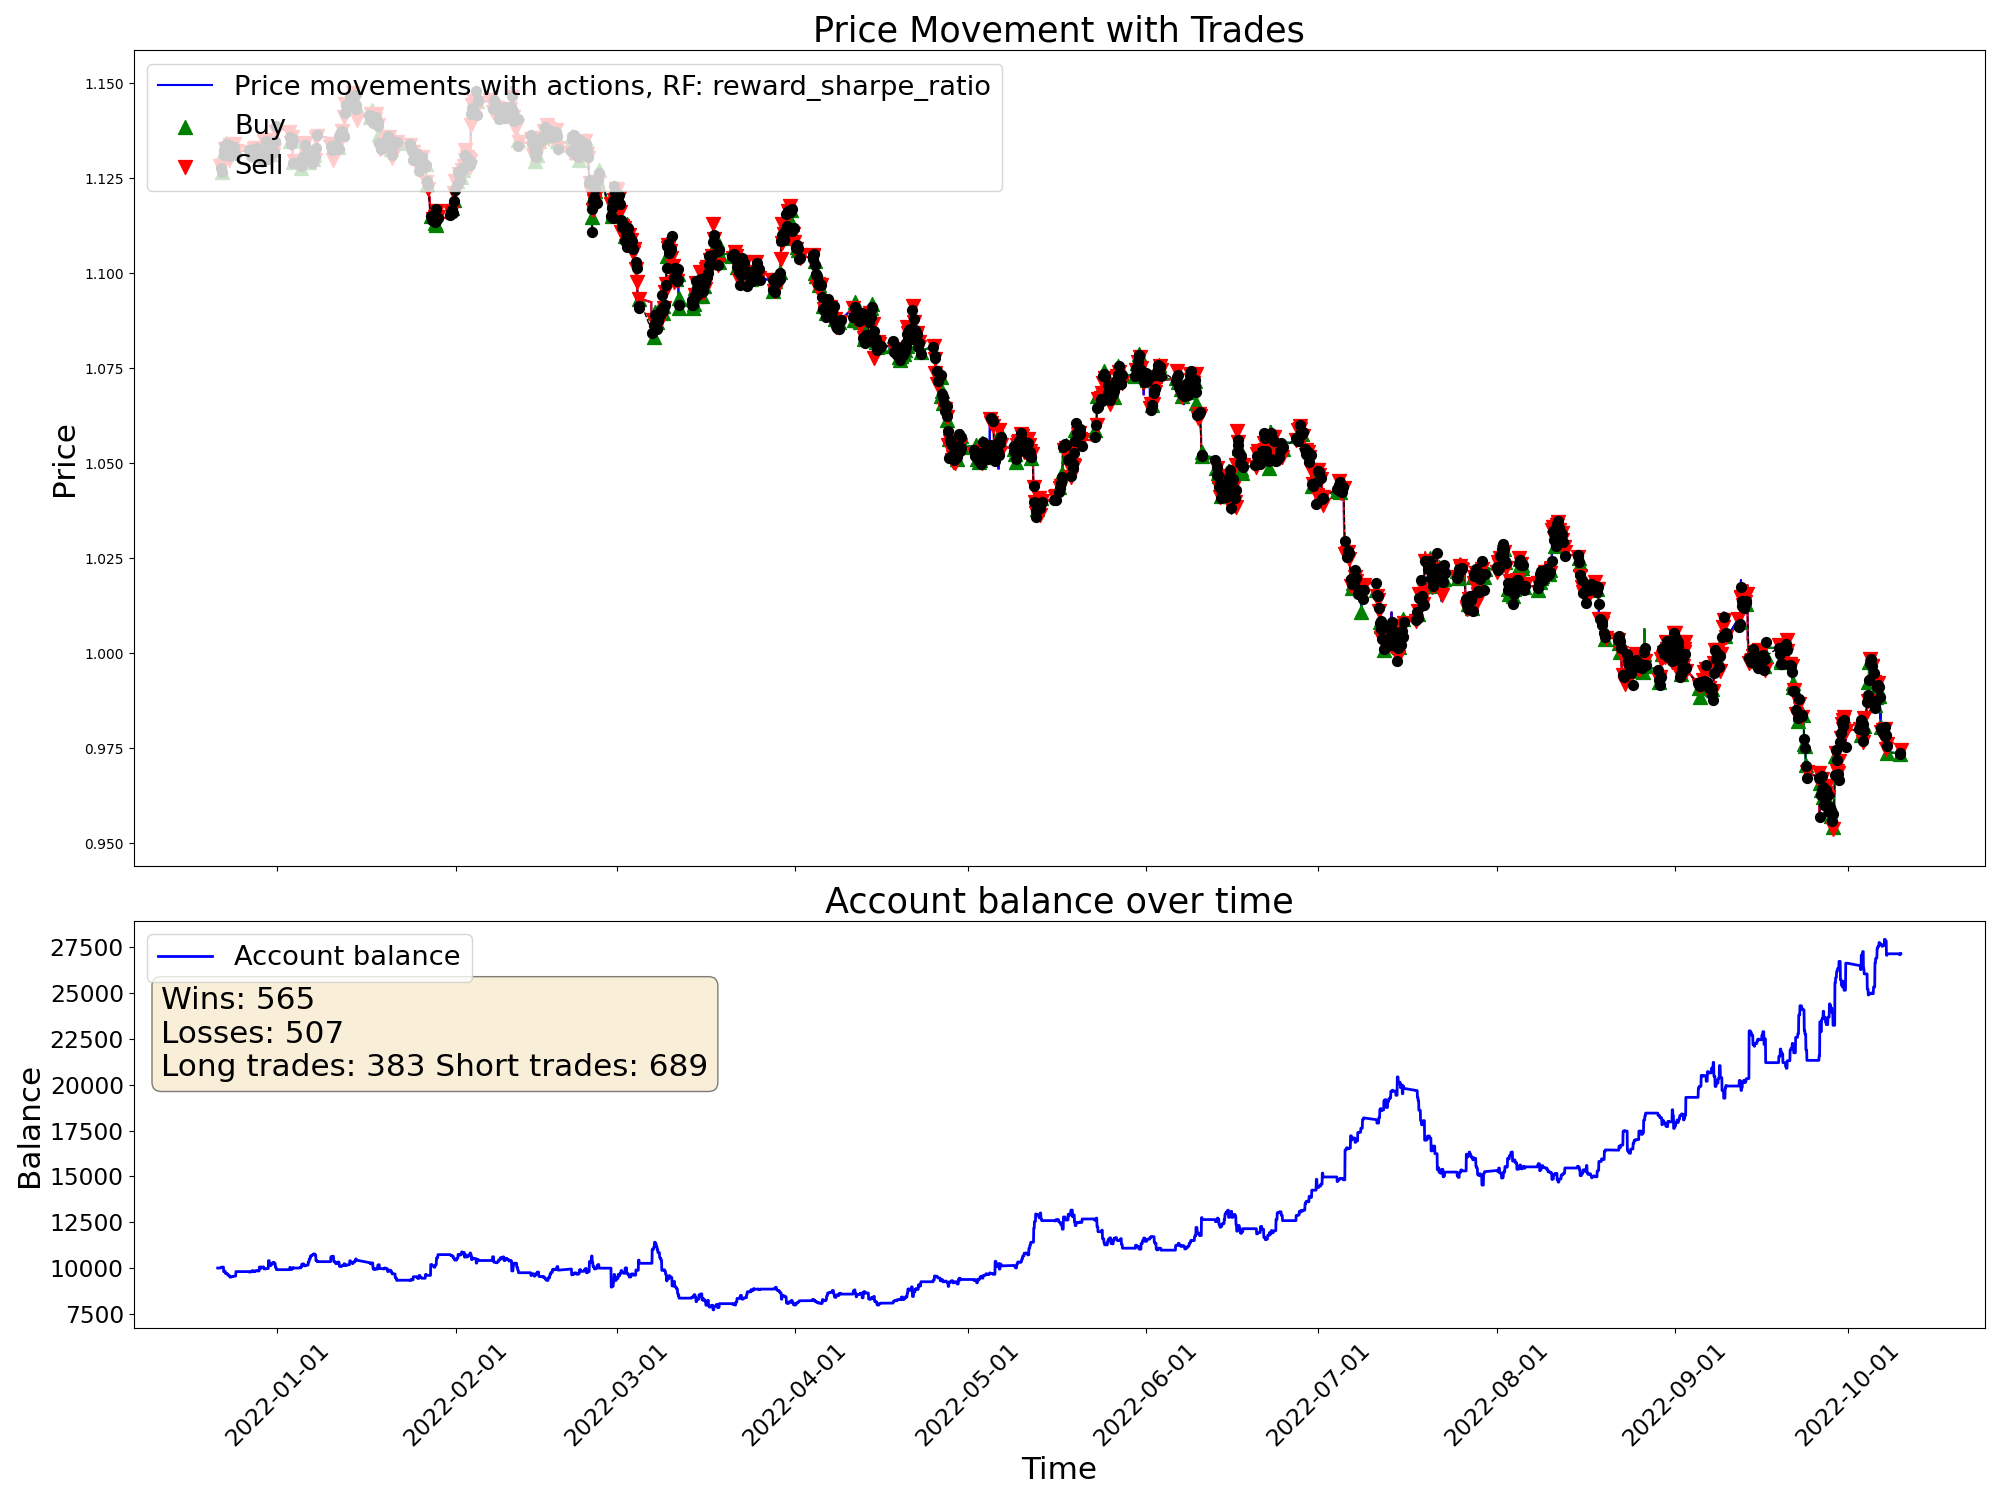

Values plotted in this chart, from the file beside it:
time, open, high, low, close, tick_volume, actDir, actRisk, eReward, eAccBalance, eWins, eLosses, pType, pOpenPrice, pSLPrice, pTPPrice, pProfit
2021-12-21 15:00:00, 1.129, 1.13, 1.129, 1.129, 2651, 0.0, 0.0, 0.0, 10000, 0, 0, 0, 0.0, 0.0, 0.0, 0.0
2021-12-21 16:00:00, 1.129, 1.129, 1.127, 1.127, 3208, 0.0, 0.0, 0.0, 10000, 0, 0, 0, 0.0, 0.0, 0.0, 0.0
2021-12-21 17:00:00, 1.127, 1.128, 1.126, 1.126, 3938, 0.0, 0.0, 0.0, 10000, 0, 0, 0, 0.0, 0.0, 0.0, 0.0
2021-12-21 18:00:00, 1.126, 1.127, 1.126, 1.127, 2711, 0.0, 0.0, 0.0, 10000, 0, 0, 0, 0.0, 0.0, 0.0, 0.0
2021-12-21 19:00:00, 1.127, 1.127, 1.127, 1.127, 1766, 0.0, 0.0, 0.0, 10000, 0, 0, 0, 0.0, 0.0, 0.0, 0.0
2021-12-21 20:00:00, 1.127, 1.127, 1.126, 1.127, 1551, 0.0, 0.0, 0.0, 10000, 0, 0, 0, 0.0, 0.0, 0.0, 0.0
2021-12-21 21:00:00, 1.127, 1.128, 1.127, 1.128, 1082, 0.0, 0.0, 0.0, 10000, 0, 0, 0, 0.0, 0.0, 0.0, 0.0
2021-12-21 22:00:00, 1.128, 1.128, 1.128, 1.128, 965, 0.0, 0.0, 0.0, 10000, 0, 0, 0, 0.0, 0.0, 0.0, 0.0
2021-12-21 23:00:00, 1.128, 1.129, 1.128, 1.129, 518, 0.0, 0.0, 0.0, 10000, 0, 0, 0, 0.0, 0.0, 0.0, 0.0
2021-12-22 00:00:00, 1.129, 1.129, 1.127, 1.128, 499, 0.0, 0.0, 0.0, 10000, 0, 0, 0, 0.0, 0.0, 0.0, 0.0
2021-12-22 01:00:00, 1.128, 1.129, 1.128, 1.129, 695, 0.0, 0.0, 0.0, 10000, 0, 0, 0, 0.0, 0.0, 0.0, 0.0
2021-12-22 02:00:00, 1.129, 1.129, 1.128, 1.128, 803, -1.0, -1.0, 0.0, 10000, 0, 0, 2, 1.128, 1.131, 0.0, 0.0
2021-12-22 03:00:00, 1.128, 1.129, 1.128, 1.129, 793, -1.0, -1.0, 0.0, 10000, 0, 0, 2, 1.128, 1.131, 0.0, 0.0
2021-12-22 04:00:00, 1.129, 1.129, 1.127, 1.128, 1026, -0.2801, -0.2801, 0.0, 10000, 0, 0, 2, 1.128, 1.131, 0.0, 0.0
2021-12-22 05:00:00, 1.128, 1.128, 1.128, 1.128, 543, 1.0, 1.0, 0.0, 10043, 1, 0, 0, 0.0, 0.0, 0.0, 43.34
2021-12-22 06:00:00, 1.128, 1.128, 1.127, 1.127, 433, 0.159, 0.159, 0.0, 10043, 1, 0, 0, 1.127, 1.13, 0.0, 0.0
2021-12-22 07:00:00, 1.127, 1.128, 1.127, 1.127, 739, 0.3395, 0.3395, 0.0, 10043, 1, 0, 0, 1.127, 1.13, 0.0, 0.0
2021-12-22 08:00:00, 1.127, 1.127, 1.126, 1.127, 1036, 1.0, 1.0, 0.0, 10043, 1, 0, 1, 1.127, 1.124, 0.0, 0.0
2021-12-22 09:00:00, 1.127, 1.127, 1.126, 1.127, 1731, -1.0, -1.0, 0.0, 10043, 1, 0, 1, 1.127, 1.124, 0.0, 0.0
2021-12-22 10:00:00, 1.127, 1.128, 1.127, 1.127, 2202, -1.0, -1.0, 0.0, 10050, 2, 0, 0, 0.0, 0.0, 0.0, 6.95
2021-12-22 11:00:00, 1.127, 1.129, 1.127, 1.128, 1886, -1.0, -1.0, 0.0, 10050, 2, 0, 2, 1.128, 1.131, 0.0, 0.0
2021-12-22 12:00:00, 1.128, 1.13, 1.128, 1.129, 2584, -1.0, -1.0, 0.0, 10050, 2, 0, 2, 1.128, 1.131, 0.0, 0.0
2021-12-22 13:00:00, 1.129, 1.131, 1.129, 1.13, 2403, -1.0, -1.0, 0.0, 10050, 2, 0, 2, 1.128, 1.131, 0.0, 0.0
2021-12-22 14:00:00, 1.13, 1.131, 1.13, 1.13, 2332, -1.0, -1.0, 0.0, 10050, 2, 0, 2, 1.128, 1.131, 0.0, 0.0
2021-12-22 15:00:00, 1.13, 1.132, 1.13, 1.131, 2651, -0.4501, -0.4501, 0.0, 10050, 2, 0, 2, 1.128, 1.131, 0.0, 0.0
2021-12-22 16:00:00, 1.131, 1.132, 1.131, 1.131, 3341, -1.0, -1.0, 0.0, 9799, 2, 1, 0, 0.0, 0.0, 0.0, -250.9
2021-12-22 17:00:00, 1.131, 1.132, 1.131, 1.132, 3344, 1.0, 1.0, 0.0, 9799, 2, 1, 1, 1.132, 1.129, 0.0, 0.0
2021-12-22 18:00:00, 1.132, 1.134, 1.132, 1.132, 3229, -0.6457, -0.6457, 0.0, 9799, 2, 1, 1, 1.132, 1.129, 0.0, 0.0
2021-12-22 19:00:00, 1.132, 1.133, 1.132, 1.133, 1426, -1.0, -1.0, 0.0, 9829, 3, 1, 0, 0.0, 0.0, 0.0, 29.85
2021-12-22 20:00:00, 1.133, 1.133, 1.132, 1.133, 1262, -1.0, -1.0, 0.0, 9829, 3, 1, 2, 1.133, 1.135, 0.0, 0.0
2021-12-22 21:00:00, 1.133, 1.133, 1.132, 1.133, 1033, -1.0, -1.0, 0.0, 9829, 3, 1, 2, 1.133, 1.135, 0.0, 0.0
2021-12-22 22:00:00, 1.133, 1.134, 1.133, 1.134, 1139, -0.9234, -0.9234, 0.0, 9829, 3, 1, 2, 1.133, 1.135, 0.0, 0.0
2021-12-22 23:00:00, 1.134, 1.134, 1.133, 1.133, 725, 1.0, 1.0, 0.0, 9722, 3, 2, 0, 0.0, 0.0, 0.0, -107.1
2021-12-23 00:00:00, 1.133, 1.133, 1.132, 1.132, 873, -1.0, -1.0, 0.0, 9722, 3, 2, 2, 1.132, 1.135, 0.0, 0.0
2021-12-23 01:00:00, 1.132, 1.133, 1.132, 1.133, 543, -1.0, -1.0, 0.0, 9722, 3, 2, 2, 1.132, 1.135, 0.0, 0.0
2021-12-23 02:00:00, 1.133, 1.134, 1.133, 1.134, 776, 1.0, 1.0, 0.0, 9698, 3, 3, 0, 0.0, 0.0, 0.0, -23.72
2021-12-23 03:00:00, 1.134, 1.134, 1.133, 1.134, 732, 1.0, 1.0, 0.0, 9698, 3, 3, 1, 1.134, 1.132, 0.0, 0.0
2021-12-23 04:00:00, 1.134, 1.134, 1.134, 1.134, 696, -1.0, -1.0, 0.0, 9698, 3, 3, 1, 1.134, 1.132, 0.0, 0.0
2021-12-23 05:00:00, 1.134, 1.134, 1.134, 1.134, 622, 1.0, 1.0, 0.0, 9698, 3, 3, 1, 1.134, 1.132, 0.0, 0.0
2021-12-23 06:00:00, 1.134, 1.134, 1.134, 1.134, 439, -1.0, -1.0, 0.0, 9672, 3, 4, 0, 0.0, 0.0, 0.0, -26.22
2021-12-23 07:00:00, 1.134, 1.134, 1.134, 1.134, 463, 0.3874, 0.3874, 0.0, 9672, 3, 4, 0, 1.134, 1.137, 0.0, 0.0
2021-12-23 08:00:00, 1.134, 1.134, 1.133, 1.134, 564, 1.0, 1.0, 0.0, 9672, 3, 4, 1, 1.134, 1.131, 0.0, 0.0
2021-12-23 09:00:00, 1.134, 1.134, 1.133, 1.133, 1253, -1.0, -1.0, 0.0, 9672, 3, 4, 1, 1.134, 1.131, 0.0, 0.0
2021-12-23 10:00:00, 1.133, 1.133, 1.131, 1.131, 1862, -0.952, -0.952, 0.0, 9608, 3, 5, 0, 0.0, 0.0, 0.0, -64.03
2021-12-23 11:00:00, 1.131, 1.132, 1.131, 1.132, 1830, -1.0, -1.0, 0.0, 9608, 3, 5, 2, 1.132, 1.135, 0.0, 0.0
2021-12-23 12:00:00, 1.132, 1.133, 1.132, 1.133, 1814, -1.0, -1.0, 0.0, 9608, 3, 5, 2, 1.132, 1.135, 0.0, 0.0
2021-12-23 13:00:00, 1.133, 1.133, 1.132, 1.132, 2064, -1.0, -1.0, 0.0, 9608, 3, 5, 2, 1.132, 1.135, 0.0, 0.0
2021-12-23 14:00:00, 1.132, 1.133, 1.13, 1.131, 2411, 1.0, 1.0, 0.0, 9581, 3, 6, 0, 0.0, 0.0, 0.0, -27.61
2021-12-23 15:00:00, 1.131, 1.131, 1.13, 1.13, 2896, -1.0, -1.0, 0.0, 9581, 3, 6, 2, 1.13, 1.133, 0.0, 0.0
2021-12-23 16:00:00, 1.13, 1.131, 1.129, 1.131, 3779, 1.0, 1.0, 0.0, 9581, 3, 6, 2, 1.13, 1.133, 0.0, 0.0
2021-12-23 17:00:00, 1.131, 1.133, 1.131, 1.131, 3897, -1.0, -1.0, 0.0, 9581, 3, 6, 2, 1.13, 1.133, 0.0, 0.0
2021-12-23 18:00:00, 1.131, 1.132, 1.131, 1.132, 2476, 1.0, 1.0, 0.0, 9501, 3, 7, 0, 0.0, 0.0, 0.0, -79.97
2021-12-23 19:00:00, 1.132, 1.134, 1.132, 1.134, 1385, -1.0, -1.0, 0.0, 9501, 3, 7, 2, 1.134, 1.136, 0.0, 0.0
2021-12-23 20:00:00, 1.134, 1.134, 1.133, 1.133, 1064, -1.0, -1.0, 0.0, 9501, 3, 7, 2, 1.134, 1.136, 0.0, 0.0
2021-12-23 21:00:00, 1.133, 1.134, 1.133, 1.133, 691, -0.74, -0.74, 0.0, 9501, 3, 7, 2, 1.134, 1.136, 0.0, 0.0
2021-12-23 22:00:00, 1.133, 1.134, 1.133, 1.133, 703, 1.0, 1.0, 0.0, 9520, 4, 7, 0, 0.0, 0.0, 0.0, 19.86
2021-12-23 23:00:00, 1.133, 1.134, 1.132, 1.133, 670, -1.0, -1.0, 0.0, 9520, 4, 7, 2, 1.133, 1.135, 0.0, 0.0
2021-12-24 00:00:00, 1.132, 1.133, 1.131, 1.133, 1118, -1.0, -1.0, 0.0, 9520, 4, 7, 2, 1.133, 1.135, 0.0, 0.0
2021-12-24 01:00:00, 1.133, 1.133, 1.132, 1.132, 1773, -1.0, -1.0, 0.0, 9520, 4, 7, 2, 1.133, 1.135, 0.0, 0.0
2021-12-24 02:00:00, 1.132, 1.133, 1.132, 1.133, 1145, -1.0, -1.0, 0.0, 9520, 4, 7, 2, 1.133, 1.135, 0.0, 0.0
... 4,940 more rows
